Run: headless pygame with SDL's dummy video driver; simulated clock (each Clock.tick advances the game by its frame time, no real sleeping); random seed 0; keys injected as events and as key.get_pressed() state; mouse plan: one left click at the window centre at the start of phase 2, then a move to the lower-right quarter at the start of phase 3.
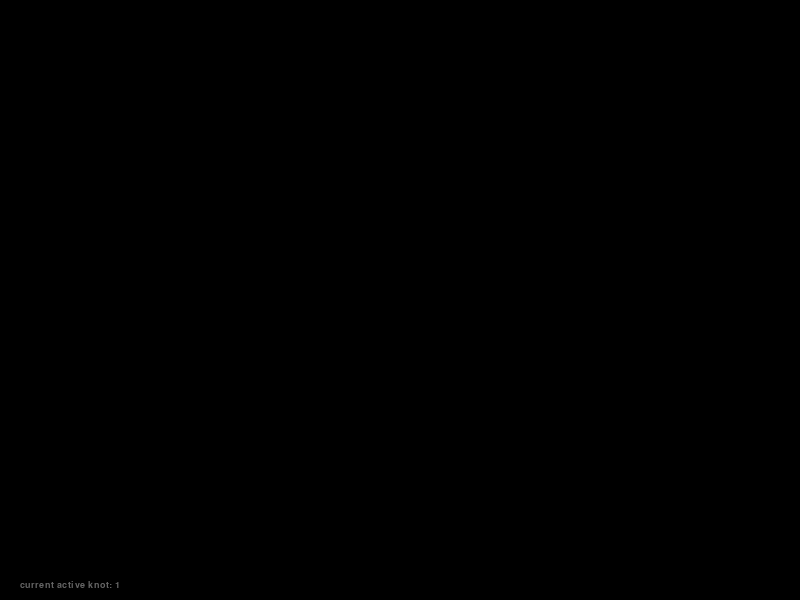
Frame 1 of 4 · flips 1–60 · no input
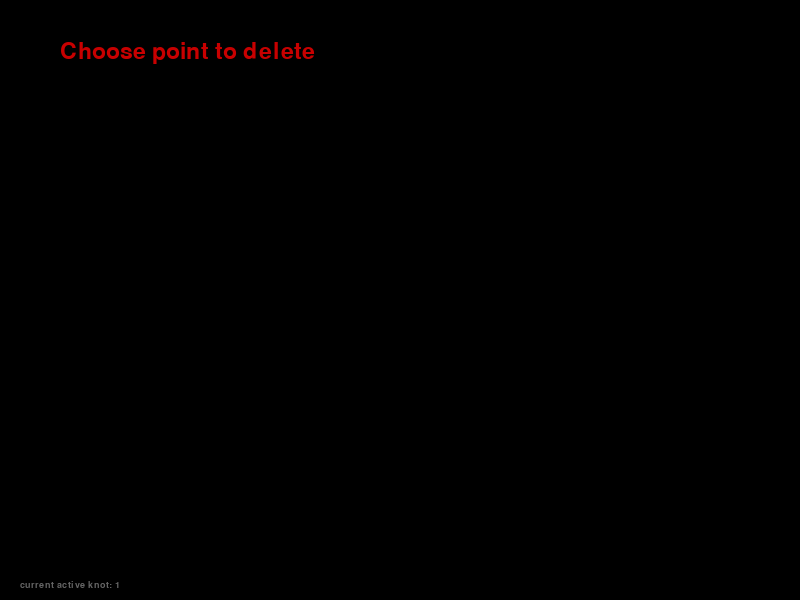
Frame 2 of 4 · flips 61–180 · clicked the window centre · tapped SPACE, RETURN · held RIGHT (→), D
Frame 3 of 4 · flips 181–300 · moved the mouse to the lower-right quarter · held DOWN (↓), S · screen unchanged from frame 2, image omitted
Frame 4 of 4 · flips 301–420 · held LEFT (←), A, UP (↑), W · screen unchanged from frame 3, image omitted

The pygame program that drew these frames:

#!/usr/bin/env python3
# -*- coding: utf-8 -*-
"""
Добавлены возможности:
    - Отображение нескольких кривых одновременно (максимум 9)
        нажмите клавишу 1-9, чтобы начать добавлять опорные точки
        в соответствующую кривую. Номер текущей активной кривой
        показан внизу экрана

    - Удаление опорной точки: нажмите клавишу "D", затем выберите
        точку для удаления

    - Усорение и замедление движения кривых: нажмите "W" или "S"
        для ускорения и замедления соответственно
"""

import pygame
import random


SCREEN_W = 800
SCREEN_H = 600
SCREEN_DIM = (SCREEN_W, SCREEN_H)
VERTEX_POINT_WIDTH = 7
KNOT_POINT_WIDTH = 3
KNOT_COUNT = 9

game_speed = 1
steps = 10
current_knot_num = 0
digit_keys = {i: i - 49 for i in range(49, 58)}


def len(obj):
    if isinstance(obj, Vec2d):
        return obj.length()
    return obj.__len__()


class Vec2d:
    def __init__(self, x, y):
        self.x = x
        self.y = y
        self.is_under_mouse = False

    def __add__(self, other):
        return Vec2d(self.x + other.x, self.y + other.y)

    def __sub__(self, other):
        return Vec2d(self.x - other.x, self.y - other.y)

    def __mul__(self, k):
        return Vec2d(k * self.x, k * self.y)

    def length(self):
        return (self.x ** 2 + self.y ** 2) ** 0.5

    def int_pair(self):
        return int(self.x), int(self.y)

    def draw(self, color, width):
        pygame.draw.circle(gameDisplay, color, self.int_pair(), width)

    def draw_line_to(self, other, color, width):
        pygame.draw.line(gameDisplay, color, self.int_pair(), other.int_pair(), width)

    def check_mouse(self):
        x, y = pygame.mouse.get_pos()
        if (x - self.x) ** 2 + (y - self.y) ** 2 < VERTEX_POINT_WIDTH ** 2:
            self.is_under_mouse = True
        else:
            self.is_under_mouse = False


class MovingPoint(Vec2d):
    def __init__(self, x, y, vx, vy):
        super().__init__(x, y)
        self.velocity = Vec2d(vx, vy)

    def move(self):
        new_coord = self + self.velocity * game_speed
        self.x, self.y = new_coord.x, new_coord.y
        self.check_borders()

    def check_borders(self):
        if self.x > SCREEN_W or self.x < 0:
            self.velocity.x = -self.velocity.x
        if self.y > SCREEN_H or self.y < 0:
            self.velocity.y = -self.velocity.y


class Polyline:
    def __init__(self):
        self.points = list()

    def add_point(self, coordinates: tuple):
        vx, vy = random.random() * 2, random.random() * 2
        new_point = MovingPoint(*coordinates, vx, vy)
        self.points.append(new_point)

    def delete_point(self):
        for i in range(len(self.points)):
            if self.points[i].is_under_mouse:
                del self.points[i]
                break

    def set_points(self):
        for p in self.points:
            p.move()

    def draw_points(self, style="points", width=VERTEX_POINT_WIDTH, color=(255, 255, 255), points=None):
        """функция отрисовки точек на экране"""
        points = points or self.points
        if style == "line":
            for i in range(-1, len(points) - 1):
                points[i].draw_line_to(points[i + 1], color, width)

        elif style == "points":
            for p in points:
                if p.is_under_mouse:
                    p.draw((255, 0, 0), width + 4)
                p.draw(color, width)

    def clear_points(self):
        self.points = list()

    def check_mouse_for_points(self):
        for p in self.points:
            p.check_mouse()


class Knot(Polyline):
    def __init__(self):
        super().__init__()
        self.knot_points = list()

    def add_point(self, coordinates: tuple):
        super().add_point(coordinates)
        self.get_knot(steps)

    def delete_point(self):
        super().delete_point()
        self.get_knot(steps)

    def set_points(self):
        super().set_points()
        self.get_knot(steps)

    def get_knot(self, count):
        res = []
        if len(self.points) > 2:
            for i in range(-2, len(self.points) - 2):
                ptn = list()
                ptn.append((self.points[i + 0] + self.points[i + 1]) * 0.5)
                ptn.append(self.points[i + 1])
                ptn.append((self.points[i + 1] + self.points[i + 2]) * 0.5)
                res.extend(self.get_points(ptn, count))
        self.knot_points = res

    def get_points(self, base_points, count):
        alpha = 1 / count
        res = []
        for i in range(count):
            res.append(self.get_point(base_points, i * alpha))
        return res

    def get_point(self, points, alpha, deg=None):
        if deg is None:
            deg = len(points) - 1
        if deg == 0:
            return points[0]
        return points[deg] * alpha + self.get_point(points, alpha, deg - 1) * (1 - alpha)

    def draw_knot_points(self, style="line", width=KNOT_POINT_WIDTH, color=(255, 255, 255)):
        self.get_knot(steps)
        if len(self.knot_points) >= 3:
            super().draw_points(style, width, color, self.knot_points)

    def clear_points(self):
        super().clear_points()
        self.knot_points = list()


def draw_help():
    """функция отрисовки экрана справки программы"""
    gameDisplay.fill((50, 50, 50))
    font1 = pygame.font.SysFont("courier", 24)
    font2 = pygame.font.SysFont("serif", 24)
    data = [["F1", "Show Help"],
            ["R", "Restart"],
            ["P", "Pause/Play"],
            ["D", "Delete Point"],
            ["1-9", "Activate knot 1-9"],
            ["Num+", "More points"],
            ["Num-", "Less points"],
            ["", ""],
            ["", f"Current points: {steps}"]
            ]

    pygame.draw.lines(gameDisplay, (255, 50, 50, 255), True, [
        (0, 0), (800, 0), (800, 600), (0, 600)], 5)
    for i, text in enumerate(data):
        gameDisplay.blit(font1.render(
            text[0], True, (128, 128, 255)), (100, 100 + 30 * i))
        gameDisplay.blit(font2.render(
            text[1], True, (128, 128, 255)), (200, 100 + 30 * i))


def draw_delete_tip():
    font = pygame.font.SysFont("serif", 34)
    data = "Choose point to delete"
    gameDisplay.blit(font.render(data, True, (200, 0, 0)), (60, 40))


def draw_current_knot_num():
    font = pygame.font.SysFont("serif", 14)
    gameDisplay.blit(font.render("current active knot: " + str(current_knot_num + 1), True, (100, 100, 100)), (20, SCREEN_H - 20))


def game_main_loop():
    global game_speed
    global current_knot_num
    global steps
    working = True
    show_help = False
    pause = True
    delete_mode = False
    hue = 0
    main_color = pygame.Color(0)
    knots = [Knot() for i in range(KNOT_COUNT)]
    knot = knots[current_knot_num]

    while working:
        for event in pygame.event.get():
            if event.type == pygame.QUIT:
                working = False
            if event.type == pygame.KEYDOWN:
                if event.key == pygame.K_ESCAPE:
                    working = False
                if event.key == pygame.K_r:
                    for k in knots:
                        k.clear_points()
                if event.key == pygame.K_p:
                    pause = not pause
                    delete_mode = False
                if event.key == pygame.K_d:
                    delete_mode = not delete_mode
                    pause = True
                if event.key == pygame.K_KP_PLUS:
                    steps += 1
                if event.key == pygame.K_F1:
                    show_help = not show_help
                    delete_mode = False
                if event.key == pygame.K_KP_MINUS:
                    steps -= 1 if steps > 1 else 0
                if event.key == pygame.K_s:
                    game_speed = max(0, game_speed - 0.2)
                if event.key == pygame.K_w:
                    game_speed = min(5, game_speed + 0.2)
                if event.key in digit_keys:
                    current_knot_num = digit_keys[event.key]
                    knot = knots[current_knot_num]

            if event.type == pygame.MOUSEBUTTONDOWN:
                if delete_mode:
                    for k in knots:
                        k.delete_point()
                else:
                    knot.add_point(event.pos)

        gameDisplay.fill((0, 0, 0))
        hue = (hue + 0.1) % 360
        main_color.hsla = (hue, 100, 50)

        for k in knots:
            k.draw_points()
            k.draw_knot_points(color=main_color)
            if not pause:
                k.set_points()
            if delete_mode:
                k.check_mouse_for_points()
        if show_help:
            draw_help()
        if delete_mode:
            draw_delete_tip()

        draw_current_knot_num()
        pygame.display.flip()


if __name__ == "__main__":
    pygame.init()
    gameDisplay = pygame.display.set_mode(SCREEN_DIM)
    pygame.display.set_caption("MyScreenSaver")

    game_main_loop()
    pygame.display.quit()
    pygame.quit()
    exit(0)
